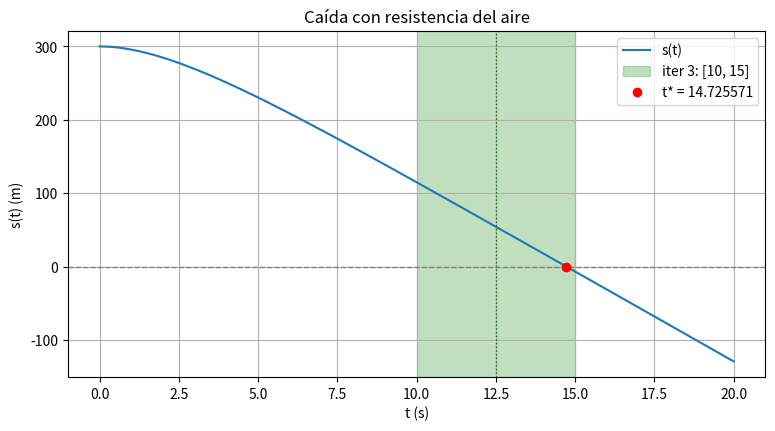

This chart was generated by the following Python code:
import numpy as np
import matplotlib.pyplot as plt

g = 9.81
s0, m, k = 300.0, 0.25, 0.1


def s(t):
    return s0 - (m * g / k) * t + (m ** 2 * g / k ** 2) * (1 - np.exp(-k * t / m))


def graficar(t_star, historia, k_iteracion=None, archivo="caida.png"):
    """Dibuja s(t). Si k_iteracion no es None, resalta el intervalo [a, b]
    de esa iteración (1-based) y su punto medio p."""
    t = np.linspace(0, 20, 400)
    plt.figure(figsize=(9, 4.5))
    plt.plot(t, s(t), label="s(t)")
    plt.axhline(0, color="gray", linestyle="--", linewidth=1)
    if k_iteracion is not None:
        a, b, p = historia[k_iteracion - 1]
        plt.axvspan(a, b, color="green", alpha=0.25,
                    label=f"iter {k_iteracion}: [{a:.4g}, {b:.4g}]")
        plt.axvline(p, color="green", linestyle=":", linewidth=1)
    plt.plot(t_star, 0, "ro", label=f"t* = {t_star:.6f}")
    plt.xlabel("t (s)")
    plt.ylabel("s(t) (m)")
    plt.title("Caída con resistencia del aire")
    plt.legend()
    plt.grid(True)
    plt.savefig(archivo, dpi=150)
    plt.show()

def biseccion(f, a, b, TOL=1e-6, N0=100):
    """Devuelve (p, historia), con historia = [(a, b, p) por iteración]."""

    FA = f(a)
    historia = []
    i = 1

    while i <= N0:
        p = a + (b - a) / 2
        FP = f(p)

        historia.append((a, b, p))

        if FP == 0 or (b - a) / 2 < TOL:
            return p, historia

        i = i + 1

        if FA * FP > 0:
            a = p
            FA = FP
        else:
            b = p

    raise RuntimeError(f"fracasó después de {N0} iteraciones")

t_star, historia = biseccion(s, 0.0, 20.0, TOL=1e-4)
biseccion(s, 0.0, 20.0, TOL=1e-4)
graficar(t_star, historia, k_iteracion=3)
